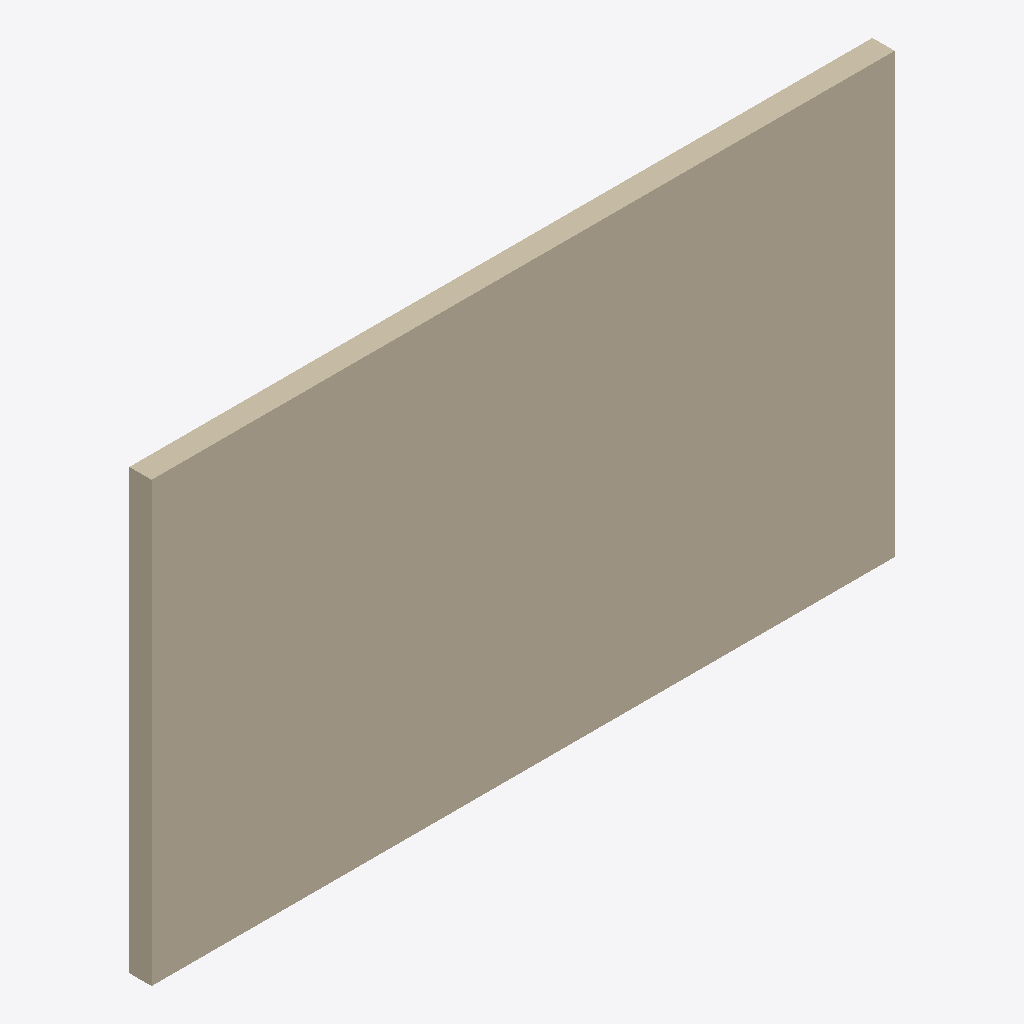
Isometric view of an IFC building model (IFC-SPF (STEP), schema IFC4, length unit millimetre), seen from the south-west, elements coloured by IFC class: 1 wall (beige).
Extent 5.0 m × 0.1 m × 3.0 m (x, y, z). Storeys (1): Reference storey at 0.00 m. Elements (1): 1 IfcWall.

HEADER;
FILE_DESCRIPTION(('ViewDefinition [ReferenceView_V1.2]'),'2;1');
FILE_NAME('EST_MUR__EST.MUR.MAD-CLT__EGOIN__EGO-CLT-MURO-150.ifc','2026-10-05T00:00:00',('VIVA Marketplace'),('Egoin source documents'),'VIVA technical IFC4 generator','VIVA','');
FILE_SCHEMA(('IFC4'));
ENDSEC;
DATA;
#8=IFCPROJECT('0M4$oU_xnGmRl4cn0l2GQU',$,'VIVA Egoin CLT wall MFR.EGOIN.CLT-MURO-150','Parametric commercial reference product',$,$,$,(#7),#4);
#12=IFCSITE('3BSErNjbnJIvezjFhWEODt',$,'Reference site',$,$,#11,$,$,.ELEMENT.,$,$,$,$,$);
#16=IFCBUILDING('3whOB13EbRJ9c6jjmcn6jh',$,'Reference building',$,$,#15,$,$,.ELEMENT.,$,$,$);
#20=IFCBUILDINGSTOREY('3BpLtb949PQ918KtyO4OnT',$,'Reference storey',$,$,#19,$,$,.ELEMENT.,0.0);
#84=IFCWALL('1aX828iVfRPRxH$1LnVLiZ',$,'Egoin EGO CLT · muro estructural 150 mm','Reference wall panel geometry; dimensions and layer sequence documented in VIVA technical data',$,#83,#80,'MFR.EGOIN.CLT-MURO-150',.SHEAR.);
ENDSEC;
